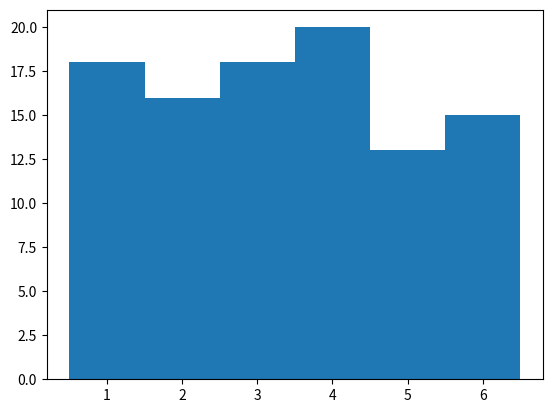

The matplotlib source for this figure: (Note: this script raises an exception after producing the figure.)
#!/usr/bin/env python3
# -*- coding: utf-8 -*-
"""
Created on Tue Jan 17 16:26:48 2017

[redacted]
"""

#First: Python-based implementation 
#------------------------------------
'''
source:
-------
Video 2.4.2: Examples Involving Randomness
Week 2 Overview/Python Libraries and Concepts Used in Research
Using python for research
Harvard
online course provided by edx.org
url: https://courses.edx.org/courses/course-v1:HarvardX+PH526x+3T2016/courseware/317ce880d7644d35840b1f734be76b06/391063d8f58242e892efafc9903b36e8/
'''
#roll a dice 100 times and plot a histogram of the outcomes
#meaning: a histogram that shows how frequent the numbers from 1 to 6 appeared in the 100 samples

import numpy as np
import random 
import matplotlib.pyplot as plt
import time

random.choice([1,2,3,4,5,6]) #this line throws the dice one time 

rolls = []              
              
for k in range(100):#we can try 1000, 10000000 times. We can notice that the histogram gets more flat when the number of rolling times increases.
    rolls.append(random.choice([1,2,3,4,5,6]))#in this case, after using for loop, we wre rolling the dice 100 times    
        
print(len(rolls))


#draw a histogram

plt.figure()
plt.hist(rolls, bins = np.linspace(0.5,6.5,7));
plt.show()

start_time = time.clock()
#This time we will roll 10 dice not jsut one
ys = []
for rep in range(100000):#By increasing the number of dice rolls for each dice the distrbution follows the central limit theorem
#The central limit theorem (CLT) states that the sum of a large number of random variables regardless of their distribution will
#approximately follow a normal distribution (or Gaussian distribution).
    y = 0
    for k in range (10):
        x = random.choice([1,2,3,4,5,6])
        y = y + x
    ys.append(y)

end_time = time.clock()

speed1 = end_time - start_time
print(speed1)#1.19823723963
   
print(len(ys)) #100
print(min(ys)) 
print(max(ys)) 

plt.figure()
plt.hist(ys); #the semicolon suppresses the output 
plt.show()

#------------------------------------------------------------------

#Second: NumPy random module implementation
#------------------------------------------
'''
source:
-------
Video 2.4.3: using the NumPy Random Module
Week 2 Overview/Python Libraries and Concepts Used in Research
Using python for research
Harvard
online course provided by edx.org
url: https://courses.edx.org/courses/course-v1:HarvardX+PH526x+3T2016/courseware/317ce880d7644d35840b1f734be76b06/391063d8f58242e892efafc9903b36e8/
'''
# We will repeate the previous example, but this time we will use Numpy


start_time = time.clock()

X= np.random.randint(1,7,(100000,10)) #generate random numbers between 1 and 6 in a 2D matrix where we have 100 rows and 10 columns
Y = np.sum(X, axis=1) #sum over all the columns (the length of Y =100)
#if you sum over all the columns, the length of the resulting list = the length of your rows
#if you sum over all the rows, the length of the resulting list = the length of your columns

end_time = time.clock()
speed2 = end_time - start_time
print(speed2)#0.0248949445651


plt.hist(Y) #It can be seen from the histogram that its shape tends to have a normal distribution shape as we go higher in the 
#number of rows.

#Generally using numpy is much faster than using standard python implementation. This is very important in scientific research.
#we can prove that by calculating the value of:
#speed1/speed2=1.19823723963/0.0248949445651=49.9(approximately 50 times faster)
#and it is obviously can be seen taht using numpy is not only uses a less code but also much faster than the python-based
#implementation (with approximately 50 times faster in our case).
#ususally the coding speed value depends on your computer speed, so it doesn't have to hold the same value for everyone.
#You might get a different value
#------------------------------------------------------------------


